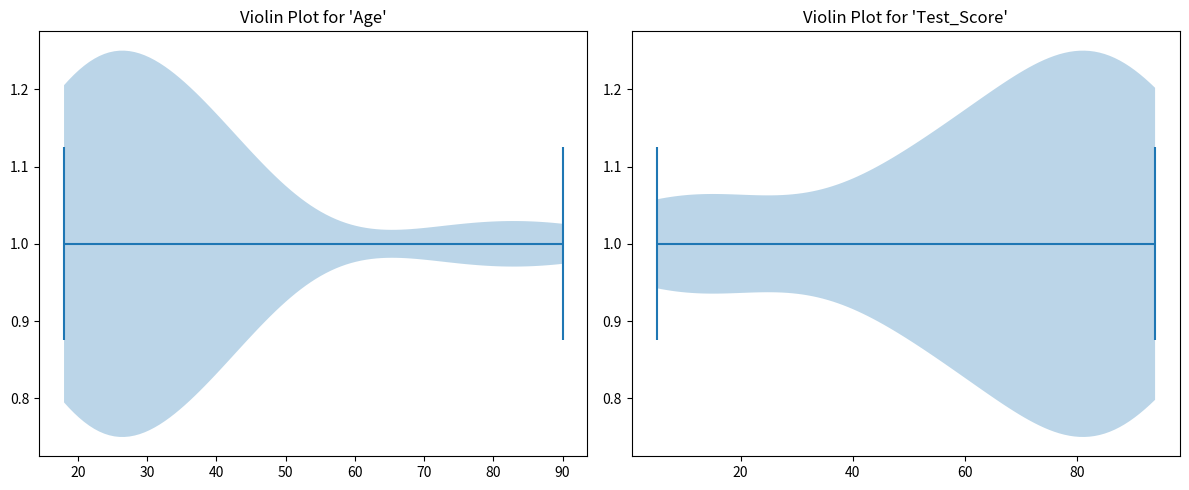
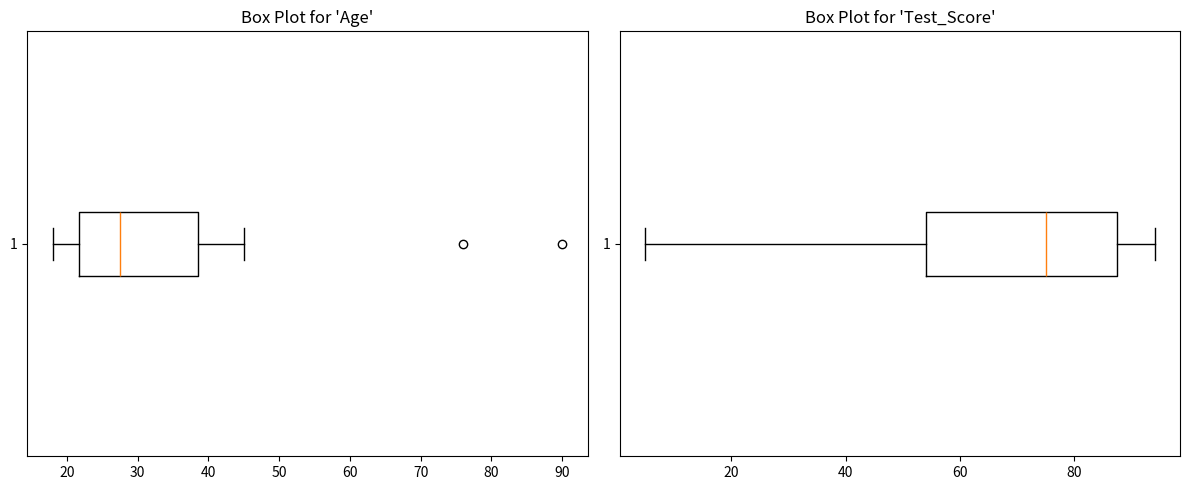

Python code for these plots, in order:
import pandas as pd
import numpy as np
import matplotlib.pyplot as plt
from scipy import stats

# Original dataset
data = {'Age': [18, 20, None, 22, 21, 19, None, 23, 18, 24, 40, 41, 45, None, 34, None, 25, 30, 32, 24, 35, 38, 76, 90],
        'Test_Score': [85, None, 90, 92, None, 88, 94, 91, None, 87, 75, 78, 80, None, 74, 20, 50, 68, None, 58, 48, 59, 10, 5]}

df = pd.DataFrame(data)

# Calculate Z-Scores for each column
z_scores_age = np.abs(stats.zscore(df['Age'].dropna()))
z_scores_test_score = np.abs(stats.zscore(df['Test_Score'].dropna()))

# Set Z-Score threshold
z_threshold = 3

# Identify outliers
outliers_age = np.where(z_scores_age > z_threshold)[0]
outliers_test_score = np.where(z_scores_test_score > z_threshold)[0]

# Output identified outliers
print("Outliers in 'Age':", df['Age'].iloc[outliers_age].to_list())
print("Outliers in 'Test_Score':", df['Test_Score'].iloc[outliers_test_score].to_list())

plt.figure(figsize=(12, 5))

plt.subplot(1, 2, 1)
plt.title("Violin Plot for 'Age'")
plt.violinplot(df['Age'].dropna(), vert=False)

plt.subplot(1, 2, 2)
plt.title("Violin Plot for 'Test_Score'")
plt.violinplot(df['Test_Score'].dropna(), vert=False)

plt.tight_layout()
plt.show()


plt.figure(figsize=(12, 5))

plt.subplot(1, 2, 1)
plt.title("Box Plot for 'Age'")
plt.boxplot(df['Age'].dropna(), vert=False)

plt.subplot(1, 2, 2)
plt.title("Box Plot for 'Test_Score'")
plt.boxplot(df['Test_Score'].dropna(), vert=False)

plt.tight_layout()
plt.show()
